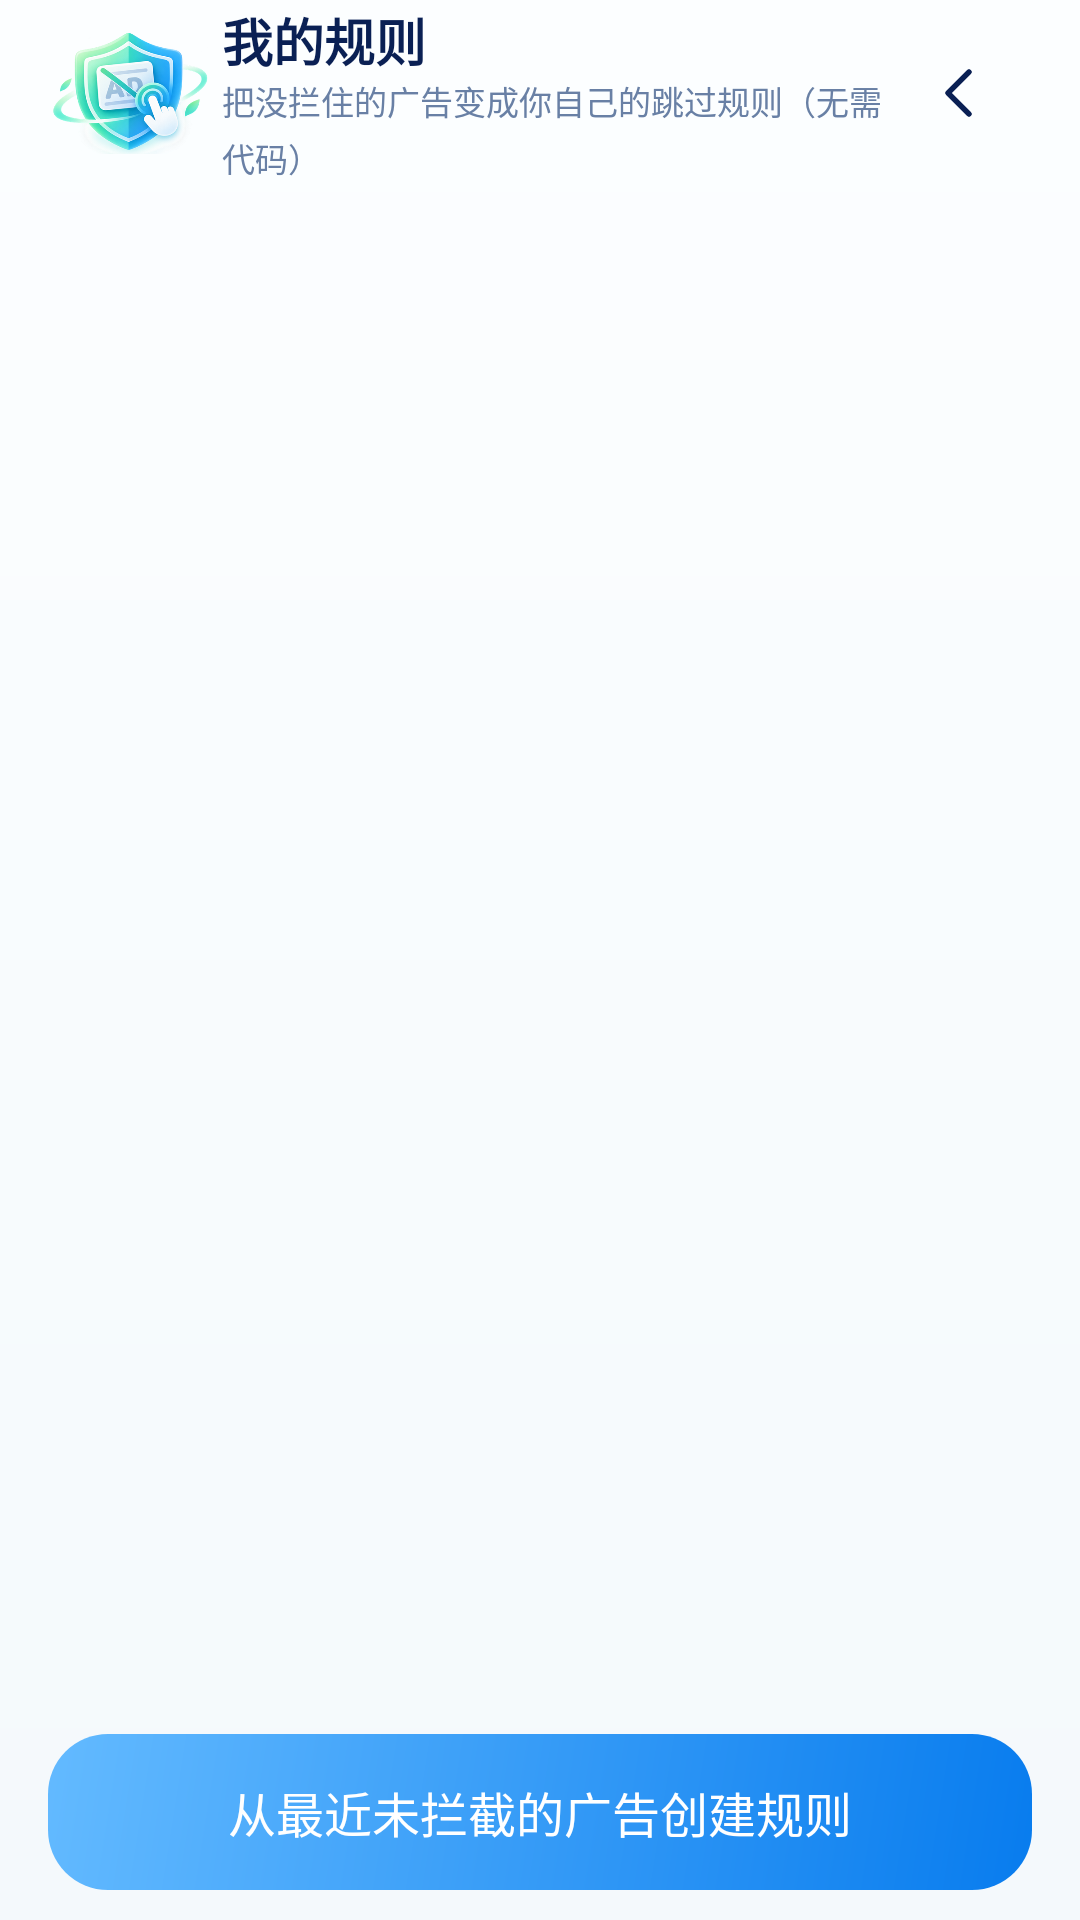

Layout XML and referenced resources for this Android screen:
<!-- AndroidManifest.xml: application theme Theme.Guard -->
<!-- res/layout/fragment_user_rules.xml -->
<?xml version="1.0" encoding="utf-8"?>
<LinearLayout xmlns:android="http://schemas.android.com/apk/res/android"
    android:layout_width="match_parent" android:layout_height="match_parent"
    android:orientation="vertical" android:background="@drawable/bg_page"
    android:paddingHorizontal="@dimen/page_gutter">

    <LinearLayout android:layout_width="match_parent" android:layout_height="@dimen/toolbar_height"
        android:gravity="center_vertical" android:orientation="horizontal">
        <ImageView android:layout_width="54dp" android:layout_height="45dp"
            android:src="@drawable/brand_symbol" android:scaleType="fitCenter"
            android:contentDescription="轻护标志"/>
        <LinearLayout android:layout_width="0dp" android:layout_weight="1"
            android:layout_height="wrap_content" android:orientation="vertical" android:layout_marginStart="4dp">
            <TextView android:id="@+id/title" style="@style/Text.Body" android:text="我的规则"
                android:textSize="17sp"/>
            <TextView style="@style/Text.Sub"
                android:text="把没拦住的广告变成你自己的跳过规则（无需代码）" android:textSize="11sp"/>
        </LinearLayout>
        <ImageButton android:id="@+id/back" style="@style/IconButton" android:src="@drawable/ic_back"
            android:contentDescription="返回"/>
    </LinearLayout>

    <ScrollView android:layout_width="match_parent" android:layout_height="0dp"
        android:layout_weight="1" android:scrollbars="none">
        <LinearLayout android:id="@+id/ruleList" android:layout_width="match_parent"
            android:layout_height="wrap_content" android:orientation="vertical" android:paddingBottom="12dp"/>
    </ScrollView>

    <TextView android:id="@+id/createBtn" android:layout_width="match_parent"
        android:layout_height="52dp" android:gravity="center"
        android:text="从最近未拦截的广告创建规则" android:textColor="@color/white"
        android:textSize="16sp" android:background="@drawable/bg_selected_blue"
        android:layout_marginVertical="10dp" android:clickable="true" android:focusable="true"/>
</LinearLayout>
<!-- resources referenced by this layout -->
<resources>
  <color name="white">#FFFFFF</color>
  <dimen name="page_gutter">16dp</dimen>
  <dimen name="toolbar_height">62dp</dimen>
  <!-- drawable bg_page (drawable) -->
  <?xml version="1.0" encoding="utf-8"?>
  <shape xmlns:android="http://schemas.android.com/apk/res/android" xmlns:app="http://schemas.android.com/apk/res-auto" xmlns:tools="http://schemas.android.com/tools">
      <gradient android:angle="270" android:startColor="#FCFEFF" android:endColor="#F4F9FC"/>
  </shape>
  <!-- drawable bg_selected_blue (drawable) -->
  <?xml version="1.0" encoding="utf-8"?>
  <shape xmlns:android="http://schemas.android.com/apk/res/android" xmlns:app="http://schemas.android.com/apk/res-auto" xmlns:tools="http://schemas.android.com/tools">
      <gradient android:angle="315" android:startColor="#63BAFF" android:endColor="#087CEE"/>
      <corners android:radius="20dp"/>
  </shape>
  <!-- drawable brand_symbol: webp bitmap (drawable-nodpi, 79640 bytes) -->
  <!-- drawable ic_back (drawable) -->
  <?xml version="1.0" encoding="utf-8"?>
  <vector xmlns:android="http://schemas.android.com/apk/res/android" android:width="24dp" android:height="24dp" android:viewportWidth="24" android:viewportHeight="24">
      <path android:pathData="M15,5 L8,12 L15,19" android:fillColor="@android:color/transparent" android:strokeColor="@color/ink" android:strokeWidth="1.8" android:strokeLineCap="round" android:strokeLineJoin="round"/>
  </vector>
  <style name="IconButton">
          <item name="android:layout_width">48dp</item>
          <item name="android:layout_height">48dp</item>
          <item name="android:padding">12dp</item>
          <item name="android:background">?attr/selectableItemBackgroundBorderless</item>
          <item name="android:tint">@color/ink</item>
          <item name="android:clickable">true</item>
          <item name="android:focusable">true</item>
      </style>
  <style name="Text.Body" parent="Text.Base">
          <item name="android:textSize">16sp</item>
          <item name="android:textStyle">bold</item>
      </style>
  <style name="Text.Sub" parent="Text.Base">
          <item name="android:textColor">@color/sub</item>
          <item name="android:textSize">13sp</item>
          <item name="android:lineSpacingExtra">3dp</item>
      </style>
  <style name="Theme.Guard" parent="Theme.AppCompat.Light.NoActionBar">
          <item name="android:fontFamily">sans-serif</item>
          <item name="android:windowLightStatusBar">true</item>
          <item name="android:windowLightNavigationBar">true</item>
          <item name="android:statusBarColor">@android:color/transparent</item>
          <item name="android:navigationBarColor">@color/white</item>
          <item name="android:windowBackground">@color/page</item>
          <item name="android:colorAccent">@color/green</item>
          <item name="colorAccent">@color/green</item>
          <item name="colorControlActivated">@color/green</item>
          <item name="android:windowActionModeOverlay">true</item>
          <item name="android:forceDarkAllowed">false</item>
      </style>
  <color name="ink">#0A2054</color>
  <style name="Text.Base" parent="@android:style/Widget.TextView">
          <item name="android:layout_width">wrap_content</item>
          <item name="android:layout_height">wrap_content</item>
          <item name="android:textColor">@color/ink</item>
          <item name="android:textSize">16sp</item>
          <item name="android:includeFontPadding">false</item>
          <item name="android:fontFamily">sans-serif</item>
      </style>
  <color name="sub">#6980A5</color>
  <color name="page">#F7FBFD</color>
  <color name="green">#00C58C</color>
</resources>
